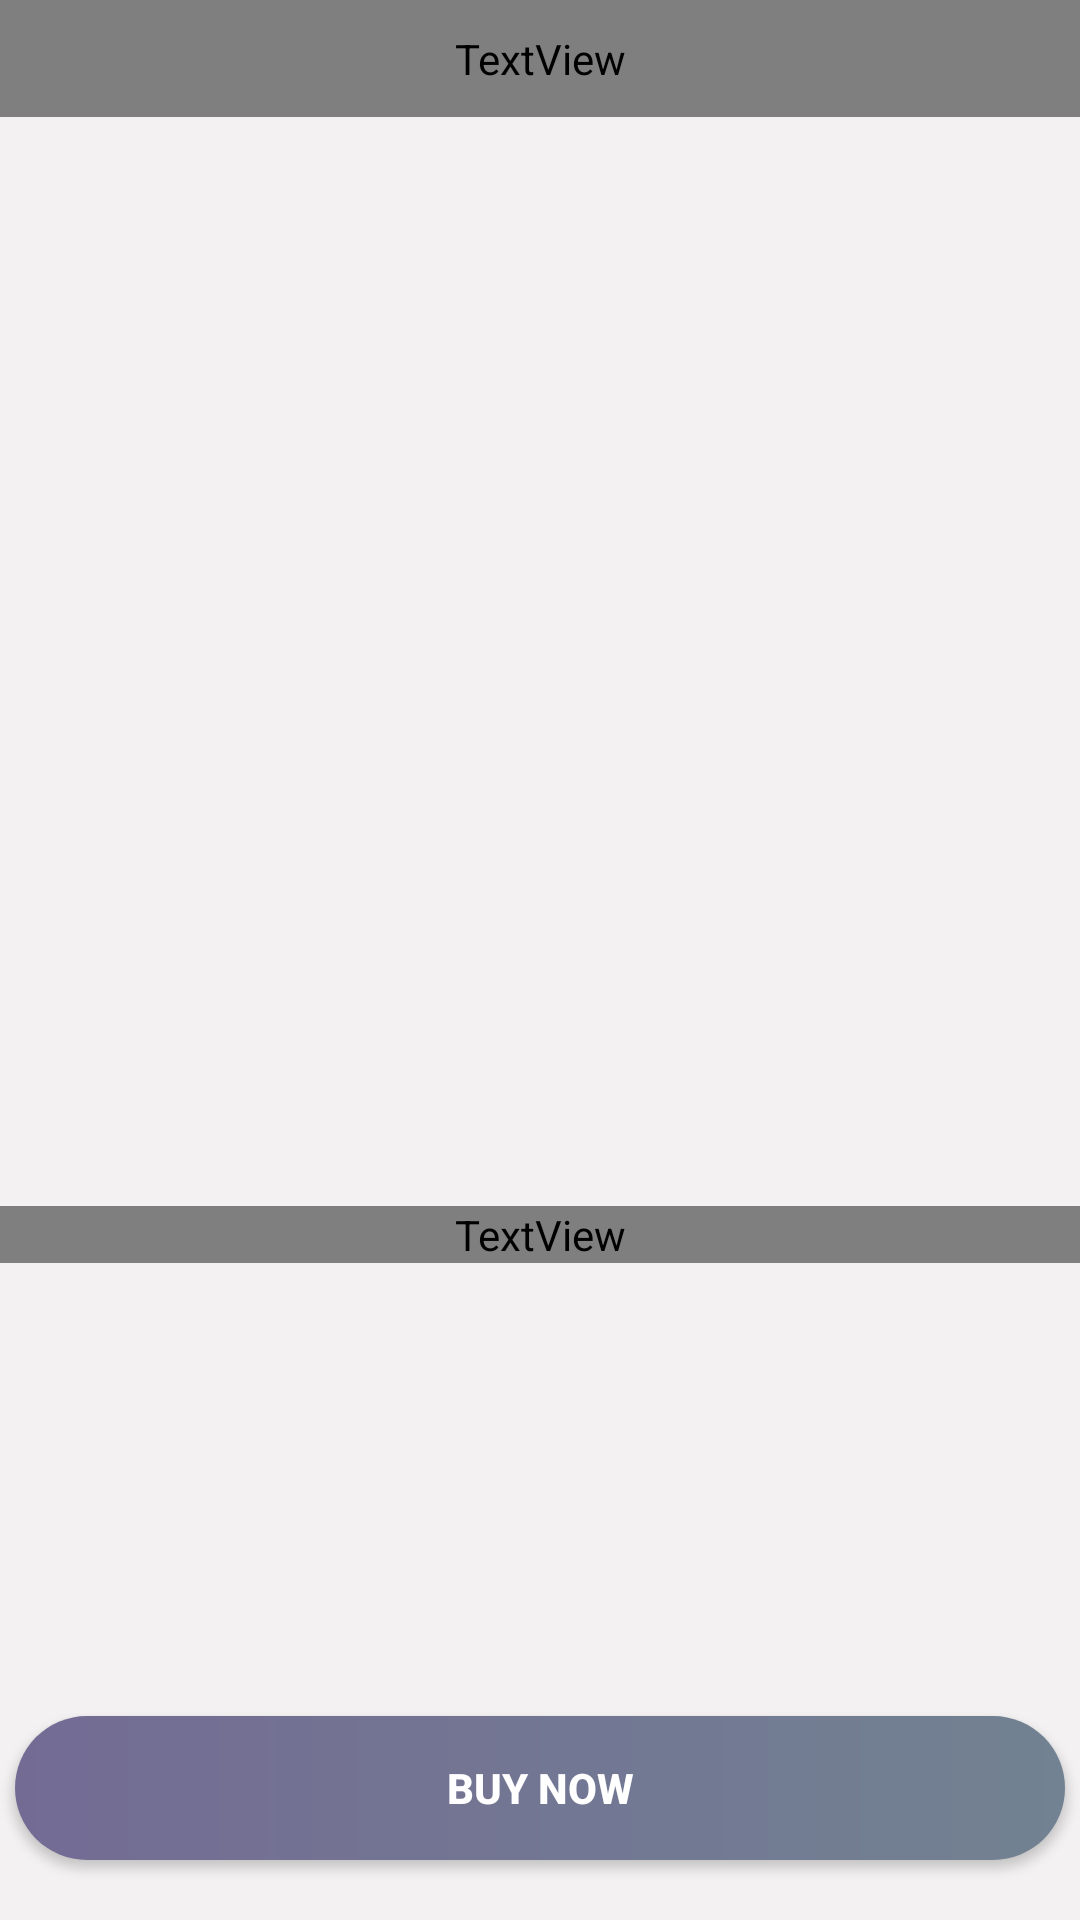

Reconstruct the res/layout file that produces this screen, plus the resources it refers to.
<!-- AndroidManifest.xml: application theme Theme.DrodX -->
<!-- res/layout/fragment_my_cart.xml -->
<?xml version="1.0" encoding="utf-8"?>
<RelativeLayout xmlns:android="http://schemas.android.com/apk/res/android"
    xmlns:tools="http://schemas.android.com/tools"
    android:layout_width="match_parent"
    android:layout_height="match_parent"
    xmlns:app="http://schemas.android.com/apk/res-auto"
    tools:context=".MyCartFragment"
    android:background="#F3F1F1">








    
    <androidx.constraintlayout.widget.ConstraintLayout
        android:id="@+id/constraint_empty_cart"
        android:layout_width="match_parent"
        android:layout_height="match_parent">


        <ImageView
            android:id="@+id/nav_new_products_img"
            android:layout_width="400dp"
            android:layout_height="300dp"
            android:src="@drawable/addtocartimg"
            app:layout_constraintVertical_bias=".3"
            app:layout_constraintBottom_toBottomOf="parent"
            app:layout_constraintEnd_toEndOf="parent"
            app:layout_constraintStart_toStartOf="parent"
            app:layout_constraintTop_toTopOf="parent" />

        <TextView
            android:textColor="@color/frag_home_viewAll"
            app:layout_constraintVertical_bias="0"
            android:textAlignment="center"
            android:layout_width="match_parent"
            android:layout_height="wrap_content"
            android:fontFamily="@font/alice"
            android:text="Your cart is empty"
            android:textSize="22sp"
            app:layout_constraintBottom_toBottomOf="parent"
            app:layout_constraintStart_toStartOf="parent"
            app:layout_constraintEnd_toEndOf="parent"
            app:layout_constraintTop_toBottomOf="@+id/nav_new_products_img" />

    </androidx.constraintlayout.widget.ConstraintLayout>

    <androidx.constraintlayout.widget.ConstraintLayout
        android:id="@+id/constraint_cart"
        android:layout_width="match_parent"
        android:layout_height="match_parent">


        <TextView
            android:id="@+id/cart_total_price"
            android:layout_width="match_parent"
            android:layout_height="wrap_content"
            android:background="@color/purple_200"
            android:fontFamily="@font/alice"
            android:padding="10dp"
            android:text="Total Bill : Rs.XXX.00"
            android:textAlignment="center"
            android:textColor="@color/frag_home_viewAll"
            android:textSize="28sp"
            android:textStyle="bold"
            app:layout_constraintEnd_toEndOf="parent"
            app:layout_constraintStart_toStartOf="parent"
            app:layout_constraintTop_toTopOf="parent" />

        <androidx.recyclerview.widget.RecyclerView
            android:id="@+id/recyclerView"
            android:layout_width="match_parent"
            android:layout_height="wrap_content"
            android:layout_marginLeft="5dp"
            android:layout_marginRight="5dp"
            app:layout_constraintBottom_toTopOf="@+id/buy_now"
            app:layout_constraintEnd_toEndOf="parent"
            app:layout_constraintVertical_bias="0."
            app:layout_constraintHorizontal_bias="0.461"
            app:layout_constraintStart_toStartOf="parent"
            app:layout_constraintTop_toBottomOf="@+id/cart_total_price" />

        <androidx.appcompat.widget.AppCompatButton
            android:id="@+id/buy_now"
            android:layout_width="350dp"
            android:layout_height="wrap_content"
            android:background="@drawable/btn_bg_detailed"
            android:text="Buy Now"
            android:layout_marginBottom="20dp"
            android:textColor="@color/white"
            android:textStyle="bold"
            app:layout_constraintBottom_toBottomOf="parent"
            app:layout_constraintEnd_toEndOf="parent"
            app:layout_constraintStart_toStartOf="parent" />

    </androidx.constraintlayout.widget.ConstraintLayout>

</RelativeLayout>
<!-- resources referenced by this layout -->
<resources>
  <color name="frag_home_viewAll">#523D3D</color>
  <color name="purple_200">#6B5252</color>
  <color name="white">#FFFFFFFF</color>
  <!-- drawable btn_bg_detailed (drawable) -->
  <?xml version="1.0" encoding="utf-8"?>
  <shape xmlns:android="http://schemas.android.com/apk/res/android">
  
      <gradient android:startColor="#736B94" android:endColor="#728292"/>
      <corners android:radius="50dp"/>
  
  </shape>
  <style name="Theme.DrodX" parent="Theme.MaterialComponents.DayNight.DarkActionBar">
          
          <item name="colorPrimary">@color/purple_500</item>
          <item name="colorPrimaryVariant">@color/purple_700</item>
          <item name="colorOnPrimary">@color/white</item>
          
          <item name="colorSecondary">@color/teal_200</item>
          <item name="colorSecondaryVariant">@color/teal_700</item>
          <item name="colorOnSecondary">@color/black</item>
          
          <item name="android:statusBarColor">?attr/colorPrimaryVariant</item>
          
      </style>
  <color name="purple_500">#FF6200EE</color>
  <color name="purple_700">#6D4B4B</color>
  <color name="teal_200">#DCD4B5</color>
  <color name="teal_700">#FF018786</color>
  <color name="black">#FF000000</color>
</resources>
